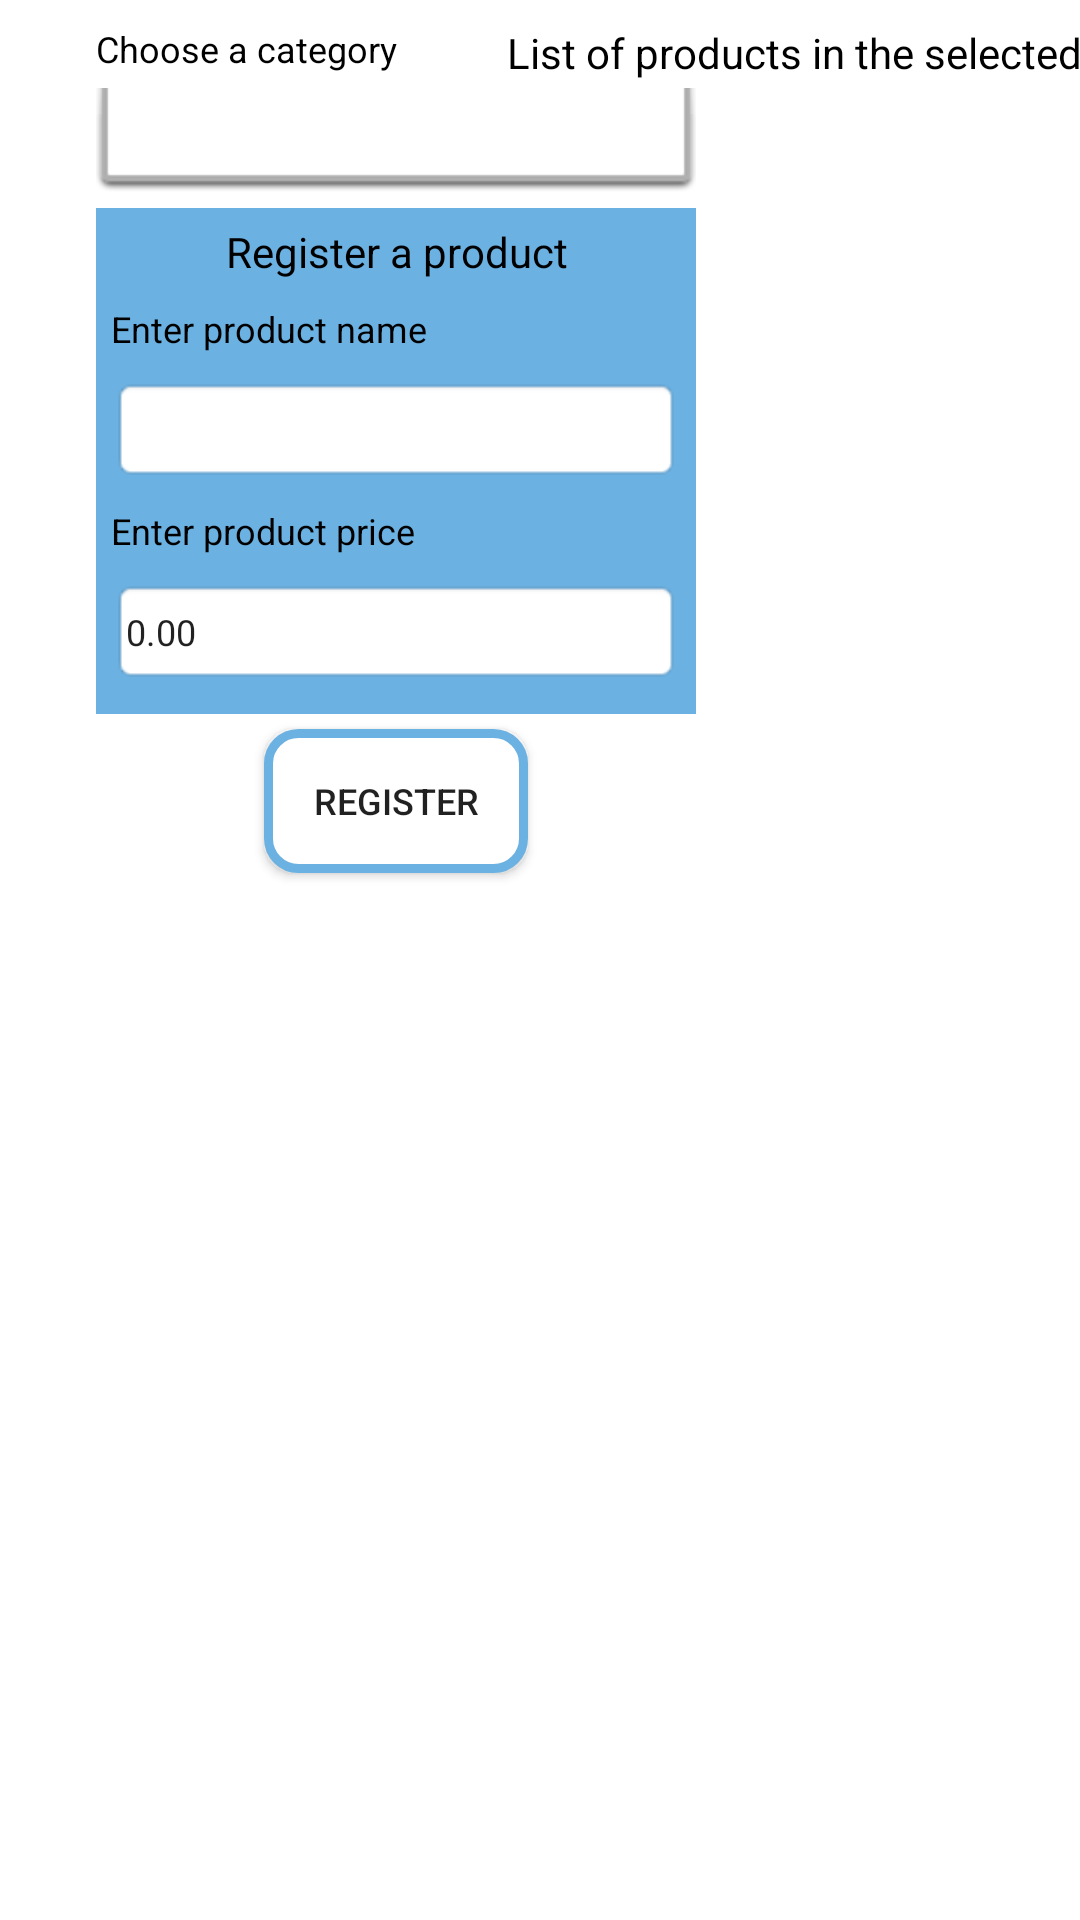

Android layout source for this screen:
<!-- AndroidManifest.xml: application theme Theme.CaisseEnregistreuse -->
<!-- res/layout/activity_nouveau_produit.xml -->
<?xml version="1.0" encoding="utf-8"?>
<androidx.constraintlayout.widget.ConstraintLayout xmlns:android="http://schemas.android.com/apk/res/android"
    xmlns:app="http://schemas.android.com/apk/res-auto"
    xmlns:tools="http://schemas.android.com/tools"
    android:layout_width="match_parent"
    android:layout_height="match_parent"
    android:background="@drawable/background_metal"
    tools:context="com.kunze.caisseenregistreuse.NouveauProduit">

    <TextView
        android:id="@+id/textView"
        android:layout_width="@dimen/widthlistViewCommande"
        android:layout_height="wrap_content"
        android:layout_marginStart="32dp"
        android:layout_marginTop="8dp"
        android:text="@string/choixcategorie"
        android:textColor="@color/black"
        android:textSize="@dimen/tailletextetarif"
        app:layout_constraintBottom_toBottomOf="parent"
        app:layout_constraintEnd_toEndOf="parent"
        app:layout_constraintHorizontal_bias="0.0"
        app:layout_constraintStart_toStartOf="parent"
        app:layout_constraintTop_toTopOf="parent"
        app:layout_constraintVertical_bias="0.0" />

    <Spinner
        android:id="@+id/spinnerCategorie"
        android:layout_width="0dp"
        android:layout_height="35dp"
        android:layout_marginTop="5dp"
        android:background="@android:drawable/spinner_dropdown_background"
        app:layout_constraintBottom_toBottomOf="parent"
        app:layout_constraintEnd_toEndOf="@+id/textView"
        app:layout_constraintStart_toStartOf="@+id/textView"
        app:layout_constraintTop_toBottomOf="@+id/textView"
        app:layout_constraintVertical_bias="0.0"
        tools:ignore="SpeakableTextPresentCheck" />

    <ListView
        android:id="@+id/listProduits"
        android:layout_width="0dp"
        android:layout_height="0dp"
        android:layout_marginStart="32dp"
        android:layout_marginTop="16dp"
        android:layout_marginEnd="32dp"
        android:layout_marginBottom="32dp"
        android:background="@color/white"
        app:layout_constraintBottom_toBottomOf="parent"
        app:layout_constraintEnd_toEndOf="parent"
        app:layout_constraintStart_toEndOf="@+id/textView"
        app:layout_constraintTop_toBottomOf="@+id/textView5"
        app:layout_constraintVertical_bias="0.0" />

    <TextView
        android:id="@+id/textView5"
        android:layout_width="wrap_content"
        android:layout_height="wrap_content"
        android:layout_marginTop="8dp"
        android:text="@string/listeprod"
        android:textColor="@color/black"
        app:layout_constraintBottom_toBottomOf="parent"
        app:layout_constraintEnd_toEndOf="@+id/listProduits"
        app:layout_constraintHorizontal_bias="0.513"
        app:layout_constraintStart_toStartOf="@+id/listProduits"
        app:layout_constraintTop_toTopOf="parent"
        app:layout_constraintVertical_bias="0.0" />

    <androidx.appcompat.widget.AppCompatButton
        android:id="@+id/buttonEnregistrerProduit"
        android:layout_width="wrap_content"
        android:layout_height="wrap_content"

        android:layout_gravity="center_horizontal"
        android:layout_marginTop="5dp"
        android:background="@drawable/borderbouton"
        android:padding="5dp"
        android:text="@string/SaveProd"
        android:textSize="@dimen/tailletextetarif"
        app:layout_constraintBottom_toBottomOf="parent"
        app:layout_constraintEnd_toEndOf="@+id/linearLayout"
        app:layout_constraintStart_toStartOf="@+id/linearLayout"
        app:layout_constraintTop_toBottomOf="@+id/linearLayout"
        app:layout_constraintVertical_bias="0.0" />

    <LinearLayout
        android:id="@+id/linearLayout"
        android:layout_width="0dp"
        android:layout_height="wrap_content"
        android:layout_marginTop="5dp"
        android:background="@color/blueClub"
        android:orientation="vertical"
        android:padding="5dp"
        app:layout_constraintBottom_toBottomOf="parent"
        app:layout_constraintEnd_toEndOf="@+id/spinnerCategorie"
        app:layout_constraintHorizontal_bias="0.0"
        app:layout_constraintStart_toStartOf="@+id/spinnerCategorie"
        app:layout_constraintTop_toBottomOf="@+id/spinnerCategorie"
        app:layout_constraintVertical_bias="0.0">

        <TextView
            android:id="@+id/textView9"
            android:layout_width="match_parent"
            android:layout_height="wrap_content"
            android:text="@string/enregistrerProd"
            android:textAlignment="center"
            android:textColor="@color/black"
            android:textSize="14sp" />

        <TextView
            android:id="@+id/textView2"
            android:layout_width="400dp"
            android:layout_height="wrap_content"
            android:layout_marginTop="8dp"
            android:text="@string/EntrerProd"
            android:textColor="@color/black"
            android:textSize="@dimen/tailletextetarif" />

        <EditText
            android:id="@+id/editTextLibelle"
            android:layout_width="match_parent"
            android:layout_height="35dp"
            android:layout_marginTop="8dp"
            android:background="@android:drawable/editbox_background_normal"
            android:ems="10"
            android:inputType="textPersonName"
            android:padding="5dp"
            android:textSize="@dimen/tailletextetarif"
            tools:ignore="TouchTargetSizeCheck" />

        <TextView
            android:id="@+id/textView4"
            android:layout_width="400dp"
            android:layout_height="wrap_content"
            android:layout_marginTop="8dp"
            android:text="@string/entrertarif"
            android:textColor="@color/black"
            android:textSize="@dimen/tailletextetarif" />

        <EditText
            android:id="@+id/editTextPrix"
            android:layout_width="match_parent"
            android:layout_height="35dp"
            android:layout_marginTop="8dp"
            android:layout_marginBottom="5dp"
            android:background="@android:drawable/editbox_background_normal"
            android:ems="10"
            android:inputType="numberDecimal"
            android:minHeight="48dp"
            android:padding="5dp"
            android:text="0.00"
            android:textSize="@dimen/tailletextetarif"
            tools:ignore="TouchTargetSizeCheck" />

    </LinearLayout>

</androidx.constraintlayout.widget.ConstraintLayout>
<!-- resources referenced by this layout -->
<resources>
  <color name="black">#FF000000</color>
  <color name="blueClub"> #6bb1e2</color>
  <color name="white">#FFFFFFFF</color>
  <dimen name="tailletextetarif">12sp</dimen>
  <dimen name="widthlistViewCommande">200dp</dimen>
  <!-- drawable borderbouton (drawable) -->
  <?xml version="1.0" encoding="utf-8"?>
  <shape xmlns:android="http://schemas.android.com/apk/res/android" android:shape="rectangle">
      <stroke
          android:color="@color/blueClub"
          android:width="3dp">
      </stroke>
      <solid
          android:color="@android:color/white"></solid>
  
      <corners
          android:radius="10dp"></corners>
  
  </shape>
  <string name="EntrerProd">Enter product name</string>
  <string name="SaveProd">Register</string>
  <string name="choixcategorie">Choose a category</string>
  <string name="enregistrerProd">Register a product</string>
  <string name="entrertarif">Enter product price</string>
  <string name="listeprod">List of products in the selected category</string>
  <style name="Theme.CaisseEnregistreuse" parent="Theme.MaterialComponents.DayNight.DarkActionBar">
          
          <item name="colorPrimary">@color/orangeClub</item>
          <item name="colorPrimaryVariant">@color/orangeClub</item>
          <item name="colorOnPrimary">@color/white</item>
          
          <item name="colorSecondary">@color/teal_200</item>
          <item name="colorSecondaryVariant">@color/teal_700</item>
          <item name="colorOnSecondary">@color/black</item>
          
          <item name="android:statusBarColor" tools:targetApi="l">?attr/colorPrimaryVariant</item>
          
      </style>
  <color name="orangeClub">#ff8300</color>
  <color name="teal_200">#FF03DAC5</color>
  <color name="teal_700">#FF018786</color>
</resources>
